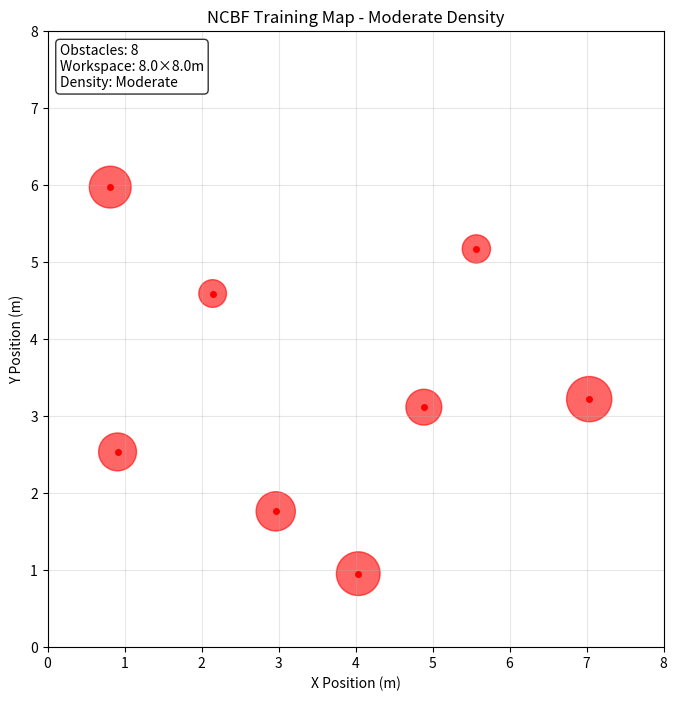

Write Python code to recreate this figure. (Note: this script raises an exception after producing the figure.)
"""
Map generation for NCBF training data.

Creates obstacle maps for training the neural network to learn safety certificates.
"""

import numpy as np
import matplotlib.pyplot as plt
from typing import List, Tuple
import random


def generate_moderate_map(seed: int = 42, workspace_size: float = 8.0) -> List[np.ndarray]:
    """
    Generate a moderate density obstacle map for NCBF training.

    Args:
        seed: Random seed for reproducibility
        workspace_size: Size of the square workspace

    Returns:
        List of obstacle arrays [x, y, radius]
    """
    if seed is not None:
        random.seed(seed)
        np.random.seed(seed)

    # Moderate density: 8 obstacles
    num_obstacles = 8
    min_radius = 0.15
    max_radius = 0.30
    min_spacing = 0.8  # Minimum distance between obstacles

    obstacles = []

    for i in range(num_obstacles):
        # Random radius
        radius = random.uniform(min_radius, max_radius)

        # Find valid position (not too close to edges or other obstacles)
        max_attempts = 100
        for attempt in range(max_attempts):
            # Random position with margin from edges
            margin = radius + 0.5
            x = random.uniform(margin, workspace_size - margin)
            y = random.uniform(margin, workspace_size - margin)

            # Check distance from other obstacles
            too_close = False
            for existing_obs in obstacles:
                existing_x, existing_y, existing_r = existing_obs
                dist = np.sqrt((x - existing_x)**2 + (y - existing_y)**2)
                if dist < min_spacing + existing_r + radius:
                    too_close = True
                    break

            if not too_close:
                obstacles.append(np.array([x, y, radius]))
                break

        # If can't find valid position, use a simpler placement
        if attempt == max_attempts - 1:
            # Place in a grid-like pattern as fallback
            grid_x = (i % 3) * workspace_size / 3 + workspace_size / 6
            grid_y = (i // 3) * workspace_size / 3 + workspace_size / 6

            # Add some random offset
            offset = 0.5
            x = grid_x + random.uniform(-offset, offset)
            y = grid_y + random.uniform(-offset, offset)

            # Ensure within bounds
            x = max(radius + 0.5, min(workspace_size - radius - 0.5, x))
            y = max(radius + 0.5, min(workspace_size - radius - 0.5, y))

            obstacles.append(np.array([x, y, radius]))

    return obstacles


def visualize_map(obstacles: List[np.ndarray], workspace_size: float = 8.0, save_path: str = None):
    """
    Visualize the obstacle map.

    Args:
        obstacles: List of obstacle arrays [x, y, radius]
        workspace_size: Size of the workspace
        save_path: Optional path to save the visualization
    """
    fig, ax = plt.subplots(figsize=(8, 8))

    # Plot obstacles
    for obs in obstacles:
        x, y, radius = obs
        circle = plt.Circle((x, y), radius, color='red', alpha=0.6)
        ax.add_patch(circle)
        ax.plot(x, y, 'ro', markersize=4)

    # Set plot properties
    ax.set_xlim(0, workspace_size)
    ax.set_ylim(0, workspace_size)
    ax.set_xlabel('X Position (m)')
    ax.set_ylabel('Y Position (m)')
    ax.set_title('NCBF Training Map - Moderate Density')
    ax.grid(True, alpha=0.3)
    ax.set_aspect('equal')

    # Add text info
    info_text = f"Obstacles: {len(obstacles)}\nWorkspace: {workspace_size}×{workspace_size}m\nDensity: Moderate"
    ax.text(0.02, 0.98, info_text, transform=ax.transAxes, fontsize=10,
            verticalalignment='top', bbox=dict(boxstyle='round', facecolor='white', alpha=0.8))

    if save_path:
        plt.savefig(save_path, dpi=150, bbox_inches='tight')
        print(f"Map visualization saved to: {save_path}")
    else:
        plt.show()

    plt.close(fig)


def generate_test_map() -> List[np.ndarray]:
    """
    Generate a simple test map for quick verification.

    Returns:
        List of obstacle arrays for testing
    """
    # Simple test map with 4 obstacles
    obstacles = [
        np.array([2.0, 2.0, 0.25]),
        np.array([6.0, 2.0, 0.20]),
        np.array([2.0, 6.0, 0.30]),
        np.array([6.0, 6.0, 0.22])
    ]
    return obstacles


if __name__ == "__main__":
    # Generate and visualize a moderate map
    obstacles = generate_moderate_map()
    print(f"Generated {len(obstacles)} obstacles:")
    for i, obs in enumerate(obstacles):
        print(f"  Obstacle {i+1}: position=({obs[0]:.2f}, {obs[1]:.2f}), radius={obs[2]:.2f}m")

    # Visualize the map
    visualize_map(obstacles, save_path="/home/chengrui/wk/NCBFquickDemo/work/ncbf/maps/moderate_map.png")
